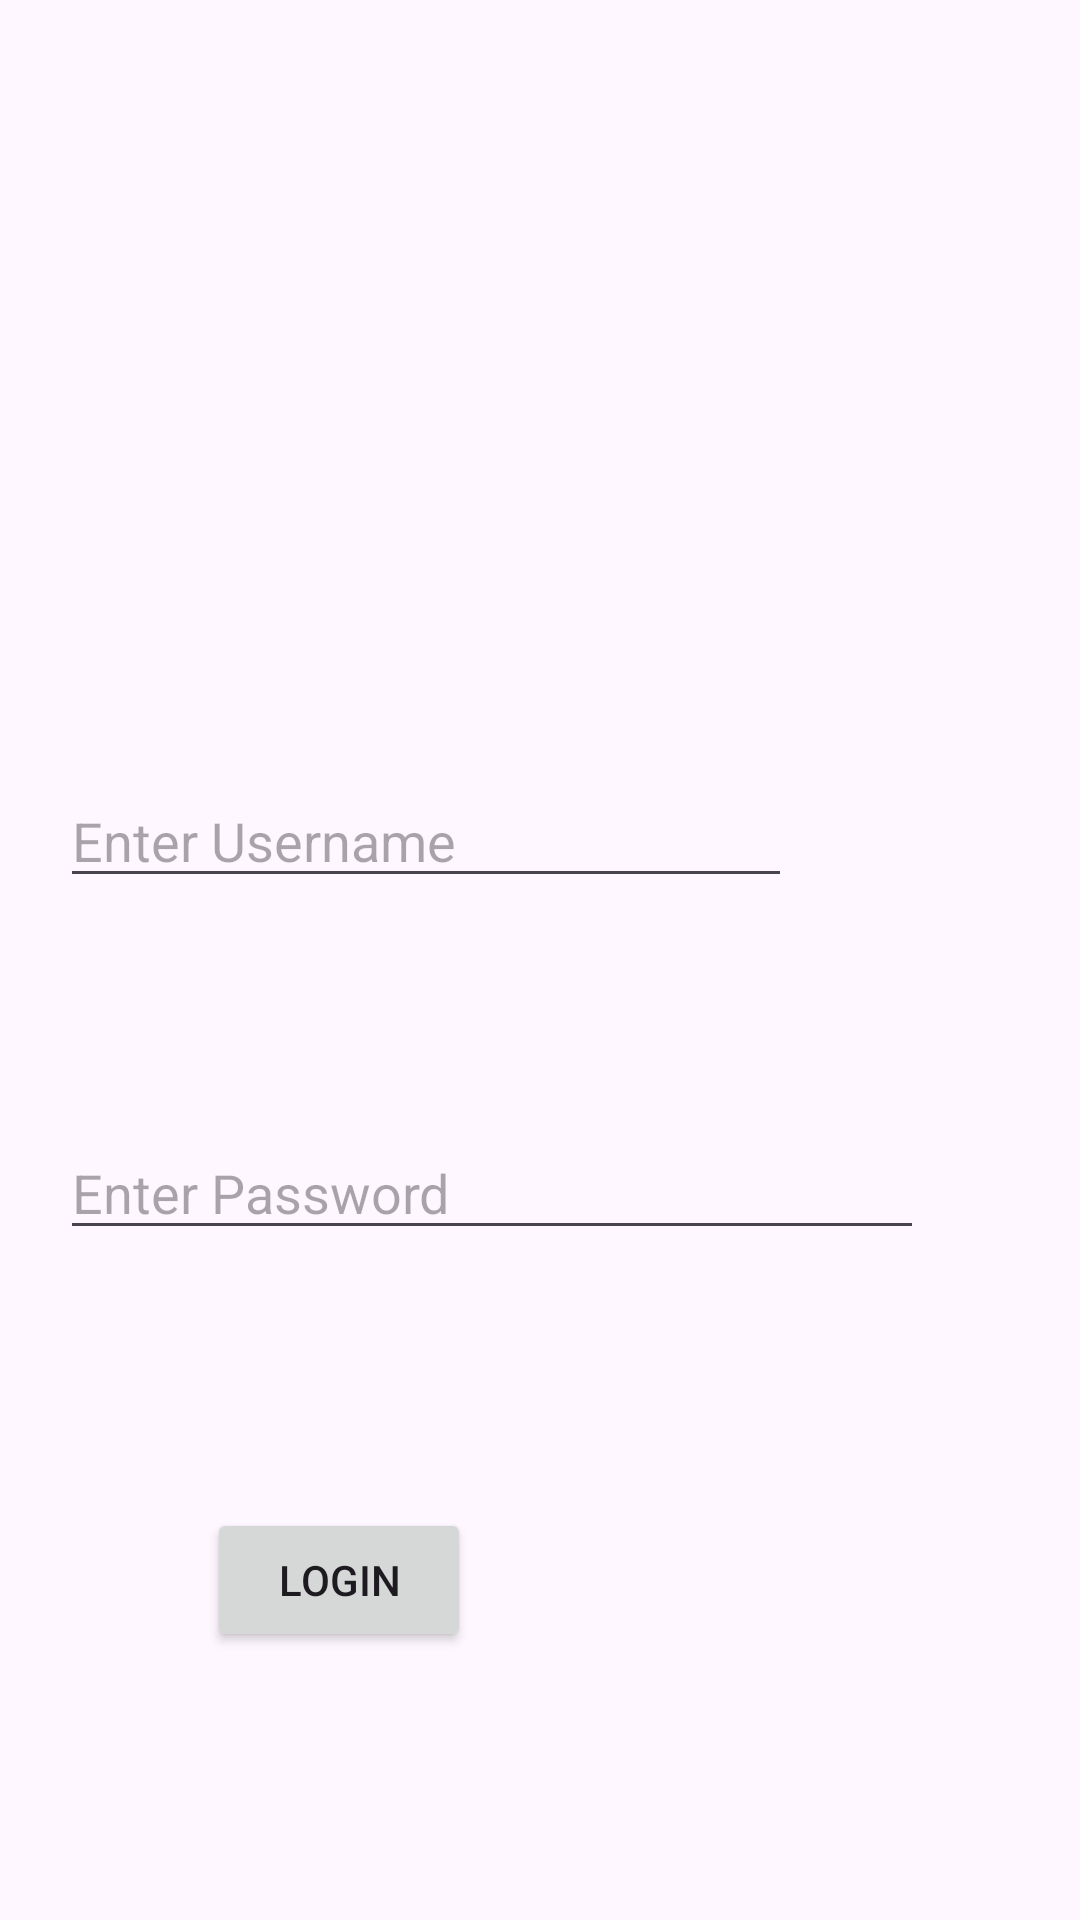

This screen was rendered from an Android layout file. Write that file and the resources it references.
<!-- AndroidManifest.xml: application theme Theme.Mad_prac2 -->
<!-- res/layout/activity_main12.xml -->
<RelativeLayout xmlns:android="http://schemas.android.com/apk/res/android"
    android:layout_width="match_parent"
    android:layout_height="match_parent"
    android:padding="20dp">

    <EditText
        android:id="@+id/username"
        android:layout_width="match_parent"
        android:layout_height="wrap_content"
        android:layout_alignParentTop="true"
        android:layout_alignParentEnd="true"

        android:layout_marginTop="238dp"
        android:layout_marginEnd="76dp"
        android:hint="Enter Username" />

    <EditText
        android:id="@+id/password"
        android:layout_width="match_parent"
        android:layout_height="wrap_content"
        android:layout_below="@id/username"
        android:layout_alignParentEnd="true"
        android:layout_marginTop="76dp"
        android:layout_marginEnd="32dp"
        android:layout_marginBottom="10dp"
        android:hint="Enter Password"
        android:inputType="textPassword" />

    <Button
        android:id="@+id/loginButton"
        android:layout_width="wrap_content"
        android:layout_height="wrap_content"
        android:layout_below="@id/password"
        android:layout_alignParentEnd="true"
        android:layout_marginTop="76dp"
        android:layout_marginEnd="183dp"
        android:text="Login" />

</RelativeLayout>
<!-- resources referenced by this layout -->
<resources>
  <style name="Theme.Mad_prac2" parent="Base.Theme.Mad_prac2" />
  <style name="Base.Theme.Mad_prac2" parent="Theme.Material3.DayNight.NoActionBar">
          
          
      </style>
</resources>
